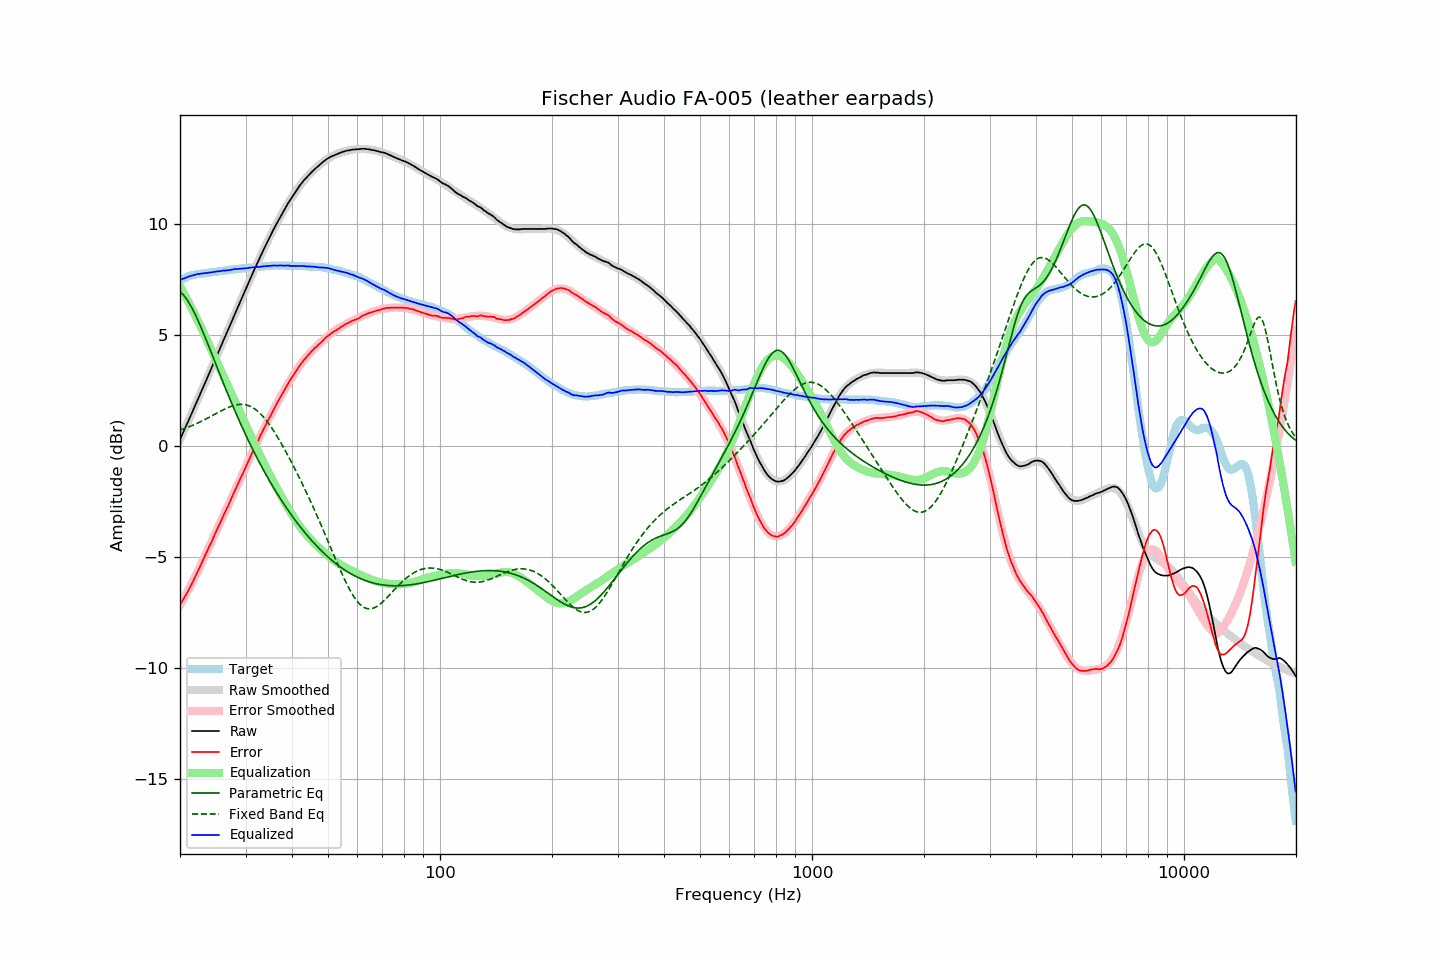

Data behind this chart, as committed beside it:
frequency, raw, error, smoothed, error_smoothed, equalization, parametric_eq, fixed_band_eq, equalized_raw, equalized_smoothed, target
20.00, 0.29, -7.16, 0.29, -7.18, 7.18, 6.95, 0.71, 7.47, 7.47, 7.45
20.20, 0.45, -7.04, 0.45, -7.05, 7.05, 6.88, 0.74, 7.50, 7.50, 7.49
20.40, 0.61, -6.92, 0.61, -6.92, 6.92, 6.81, 0.76, 7.53, 7.53, 7.53
20.61, 0.77, -6.79, 0.77, -6.79, 6.79, 6.72, 0.79, 7.56, 7.56, 7.56
20.81, 0.93, -6.67, 0.93, -6.65, 6.65, 6.62, 0.81, 7.59, 7.59, 7.60
21.02, 1.10, -6.54, 1.10, -6.52, 6.52, 6.51, 0.84, 7.62, 7.61, 7.64
21.23, 1.26, -6.40, 1.26, -6.38, 6.38, 6.39, 0.87, 7.64, 7.64, 7.66
21.44, 1.42, -6.26, 1.42, -6.24, 6.24, 6.27, 0.90, 7.66, 7.66, 7.68
21.66, 1.58, -6.12, 1.58, -6.10, 6.10, 6.13, 0.93, 7.68, 7.68, 7.70
21.87, 1.75, -5.96, 1.75, -5.95, 5.95, 5.99, 0.96, 7.71, 7.70, 7.71
22.09, 1.91, -5.82, 1.91, -5.81, 5.81, 5.84, 1.00, 7.72, 7.72, 7.73
22.31, 2.08, -5.66, 2.08, -5.66, 5.66, 5.68, 1.03, 7.74, 7.74, 7.74
22.54, 2.24, -5.51, 2.24, -5.51, 5.51, 5.52, 1.06, 7.74, 7.75, 7.75
22.76, 2.41, -5.35, 2.41, -5.35, 5.35, 5.35, 1.10, 7.76, 7.76, 7.76
22.99, 2.57, -5.19, 2.57, -5.20, 5.20, 5.18, 1.13, 7.76, 7.77, 7.76
23.22, 2.74, -5.03, 2.74, -5.04, 5.04, 5.01, 1.17, 7.78, 7.78, 7.77
23.45, 2.90, -4.88, 2.90, -4.88, 4.88, 4.83, 1.21, 7.78, 7.78, 7.78
23.69, 3.07, -4.72, 3.07, -4.72, 4.72, 4.65, 1.25, 7.79, 7.79, 7.79
23.92, 3.24, -4.56, 3.24, -4.56, 4.56, 4.47, 1.28, 7.81, 7.80, 7.80
24.16, 3.40, -4.42, 3.41, -4.41, 4.41, 4.29, 1.32, 7.81, 7.81, 7.82
24.40, 3.57, -4.26, 3.57, -4.25, 4.25, 4.10, 1.36, 7.82, 7.82, 7.84
24.65, 3.74, -4.09, 3.74, -4.09, 4.09, 3.92, 1.40, 7.83, 7.83, 7.83
24.89, 3.91, -3.92, 3.91, -3.93, 3.93, 3.74, 1.44, 7.85, 7.84, 7.84
25.14, 4.08, -3.77, 4.07, -3.78, 3.78, 3.55, 1.48, 7.86, 7.85, 7.85
25.39, 4.24, -3.61, 4.24, -3.62, 3.62, 3.37, 1.52, 7.86, 7.86, 7.86
25.65, 4.41, -3.47, 4.41, -3.46, 3.46, 3.19, 1.56, 7.87, 7.87, 7.88
25.91, 4.58, -3.30, 4.58, -3.30, 3.30, 3.00, 1.59, 7.88, 7.88, 7.88
26.16, 4.75, -3.14, 4.75, -3.15, 3.15, 2.82, 1.63, 7.90, 7.89, 7.89
26.43, 4.91, -2.99, 4.91, -2.99, 2.99, 2.64, 1.67, 7.89, 7.90, 7.90
26.69, 5.08, -2.83, 5.08, -2.83, 2.83, 2.47, 1.70, 7.91, 7.91, 7.91
26.96, 5.24, -2.69, 5.25, -2.67, 2.67, 2.29, 1.73, 7.91, 7.92, 7.93
27.23, 5.41, -2.53, 5.41, -2.51, 2.51, 2.12, 1.76, 7.92, 7.93, 7.94
27.50, 5.58, -2.36, 5.58, -2.36, 2.36, 1.94, 1.79, 7.94, 7.94, 7.94
27.77, 5.75, -2.19, 5.75, -2.20, 2.20, 1.77, 1.81, 7.95, 7.95, 7.94
28.05, 5.92, -2.04, 5.91, -2.04, 2.04, 1.60, 1.83, 7.96, 7.95, 7.96
28.33, 6.08, -1.88, 6.08, -1.88, 1.88, 1.43, 1.85, 7.96, 7.96, 7.96
28.62, 6.25, -1.72, 6.25, -1.72, 1.72, 1.27, 1.86, 7.97, 7.97, 7.97
28.90, 6.41, -1.57, 6.41, -1.57, 1.57, 1.11, 1.87, 7.98, 7.98, 7.98
29.19, 6.58, -1.40, 6.58, -1.41, 1.41, 0.94, 1.87, 7.99, 7.98, 7.98
29.48, 6.74, -1.27, 6.75, -1.25, 1.25, 0.79, 1.87, 7.99, 7.99, 8.01
29.78, 6.91, -1.09, 6.91, -1.09, 1.09, 0.63, 1.86, 8.00, 8.00, 8.00
30.08, 7.07, -0.94, 7.08, -0.93, 0.93, 0.47, 1.85, 7.99, 8.00, 8.01
30.38, 7.24, -0.77, 7.24, -0.77, 0.77, 0.32, 1.83, 8.01, 8.01, 8.01
30.68, 7.41, -0.62, 7.41, -0.61, 0.61, 0.17, 1.80, 8.02, 8.02, 8.03
30.99, 7.57, -0.46, 7.57, -0.46, 0.46, 0.02, 1.77, 8.03, 8.03, 8.03
31.30, 7.74, -0.29, 7.73, -0.30, 0.30, -0.13, 1.73, 8.04, 8.03, 8.03
31.61, 7.90, -0.14, 7.89, -0.15, 0.15, -0.27, 1.69, 8.05, 8.04, 8.04
31.93, 8.06, 0.01, 8.06, 0.01, -0.01, -0.41, 1.64, 8.05, 8.05, 8.05
32.24, 8.22, 0.17, 8.22, 0.16, -0.16, -0.55, 1.58, 8.06, 8.06, 8.05
32.57, 8.37, 0.30, 8.37, 0.31, -0.31, -0.69, 1.52, 8.06, 8.06, 8.07
32.89, 8.53, 0.46, 8.53, 0.46, -0.46, -0.83, 1.45, 8.07, 8.07, 8.07
33.22, 8.68, 0.60, 8.69, 0.61, -0.61, -0.96, 1.38, 8.07, 8.08, 8.08
33.55, 8.84, 0.75, 8.84, 0.75, -0.75, -1.10, 1.29, 8.09, 8.08, 8.09
33.89, 8.99, 0.89, 8.99, 0.90, -0.90, -1.23, 1.21, 8.09, 8.09, 8.10
34.23, 9.14, 1.04, 9.14, 1.04, -1.04, -1.36, 1.12, 8.10, 8.10, 8.10
34.57, 9.29, 1.18, 9.29, 1.18, -1.18, -1.48, 1.02, 8.11, 8.10, 8.11
34.92, 9.43, 1.32, 9.43, 1.32, -1.32, -1.61, 0.92, 8.11, 8.11, 8.11
35.27, 9.58, 1.46, 9.58, 1.46, -1.46, -1.73, 0.81, 8.12, 8.11, 8.12
35.62, 9.72, 1.60, 9.72, 1.60, -1.60, -1.86, 0.71, 8.12, 8.12, 8.12
35.97, 9.86, 1.74, 9.86, 1.74, -1.74, -1.98, 0.59, 8.13, 8.12, 8.12
... 635 more rows
